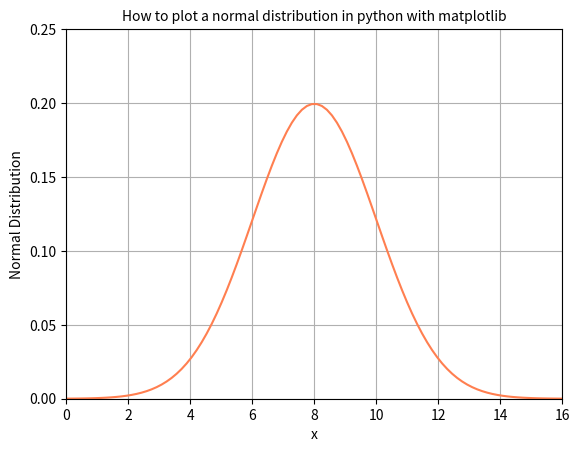

Reproduce this figure in Python.
# -*- coding: utf-8 -*-
"""
Created on Wed Jan  8 20:40:05 2020

@author: jaredalbert
"""

import matplotlib.pyplot as plt
import scipy.stats
import numpy as np


x_min = 0.0
x_max = 16.0

mean = 8.0
std = 2.0

x = np.linspace(x_min, x_max, 100)

y = scipy.stats.norm.pdf(x,mean,std)

plt.plot(x,y, color='coral')

plt.grid()

plt.xlim(x_min,x_max)
plt.ylim(0,0.25)

plt.title('How to plot a normal distribution in python with matplotlib',fontsize=10)

plt.xlabel('x')
plt.ylabel('Normal Distribution')

plt.savefig("normal_distribution.png")
plt.show()